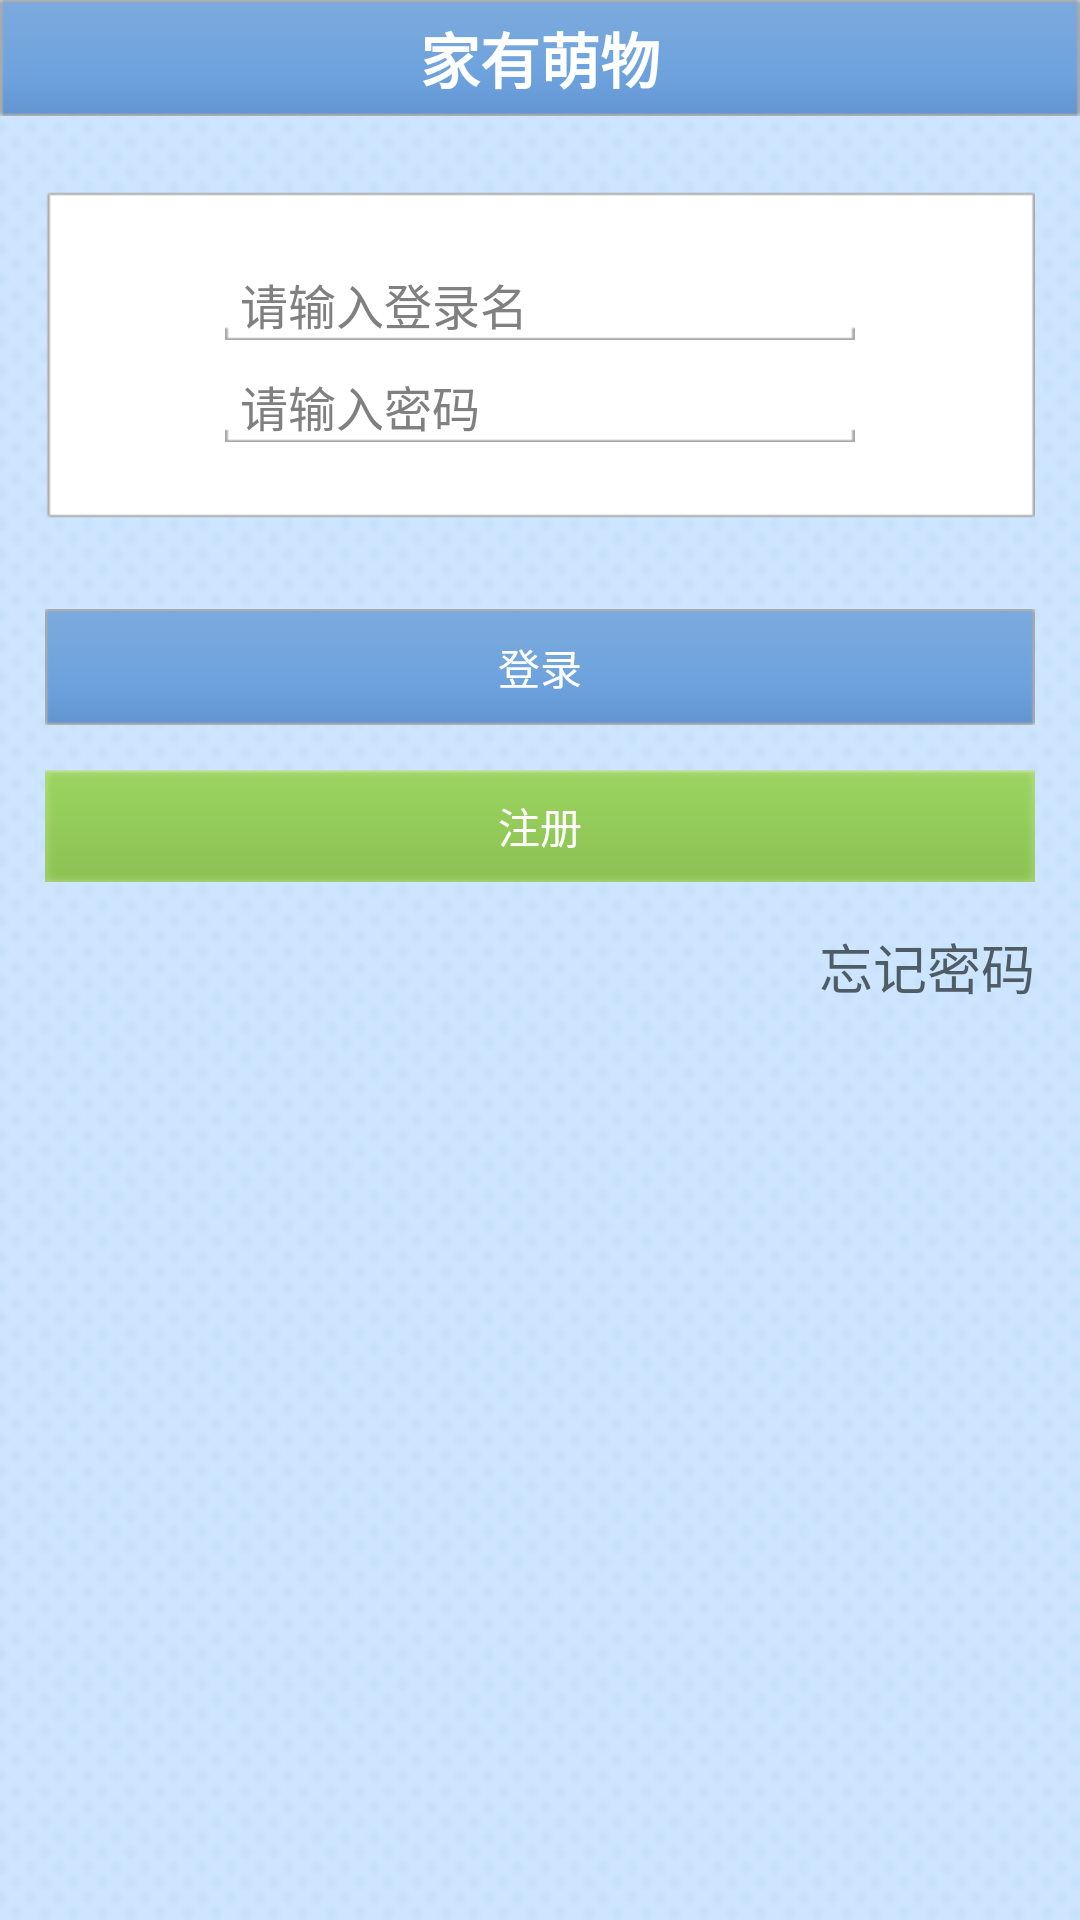

Here is an Android app screen rendered from its layout file. Give the layout XML and the strings, colors and styles it references.
<!-- AndroidManifest.xml: activity theme Theme.Start -->
<!-- res/layout/activity_login.xml -->
<?xml version="1.0" encoding="utf-8"?>
<LinearLayout xmlns:android="http://schemas.android.com/apk/res/android"
    android:layout_width="match_parent"
    android:layout_height="match_parent"
    android:background="@drawable/bg_loadmainbg"
    android:orientation="vertical" >

    <LinearLayout
        android:layout_width="fill_parent"
        android:layout_height="wrap_content"
        android:background="@drawable/btn_loading"
        android:gravity="center" >

        <TextView
            android:layout_width="wrap_content"
            android:layout_height="wrap_content"
            android:text="家有萌物"
            android:textColor="@android:color/white"
            android:textSize="20sp"
            android:textStyle="bold" />
    </LinearLayout>

    <LinearLayout
        android:id="@+id/namelayout"
        android:layout_width="fill_parent"
        android:layout_height="wrap_content"
        android:layout_gravity="center"
        android:layout_marginLeft="15dip"
        android:layout_marginRight="15dip"
        android:layout_marginTop="25dip"
        android:background="@drawable/bg_load_layout"
        android:gravity="center"
        android:orientation="vertical" >

        <EditText
            android:id="@+id/et_username"
            android:layout_width="fill_parent"
            android:layout_height="wrap_content"
            android:layout_marginLeft="60dip"
            android:layout_marginRight="60dip"
            android:layout_marginTop="0dip"
            android:background="@drawable/et_loadbg"
            android:hint="请输入登录名"
            android:paddingLeft="5dip"
            android:singleLine="true"
            android:textSize="16sp" />

        <EditText
            android:id="@+id/et_password"
            android:layout_width="fill_parent"
            android:layout_height="wrap_content"
            android:layout_marginLeft="60dip"
            android:layout_marginRight="60dip"
            android:layout_marginTop="10dip"
            android:background="@drawable/et_loadbg"
            android:hint="请输入密码"
            android:inputType="textPassword"
            android:paddingLeft="5dip"
            android:singleLine="true"
            android:textSize="16sp" />
    </LinearLayout>

    <LinearLayout
        android:id="@+id/linearLayout1"
        android:layout_width="fill_parent"
        android:layout_height="wrap_content"
        android:layout_marginTop="30dip" >

        <Button
            android:id="@+id/btn_loging"
            android:layout_width="fill_parent"
            android:layout_height="wrap_content"
            android:layout_marginLeft="15dip"
            android:layout_marginRight="15dip"
            android:background="@drawable/btn_loading"
            android:text="登录"
            android:textColor="@android:color/white" />
    </LinearLayout>

    <LinearLayout
        android:id="@+id/linearLayout2"
        android:layout_width="fill_parent"
        android:layout_height="wrap_content"
        android:layout_marginTop="15dip" >

        <Button
            android:id="@+id/btn_register"
            android:layout_width="fill_parent"
            android:layout_height="wrap_content"
            android:layout_marginLeft="15dip"
            android:layout_marginRight="15dip"
            android:background="@drawable/btn_register"
            android:text="注册"
            android:textColor="@android:color/white" />
    </LinearLayout>

    <TextView
        android:id="@+id/tv_retrievepwd"
        android:layout_width="fill_parent"
        android:layout_height="wrap_content"
        android:layout_marginRight="15dip"
        android:layout_marginTop="15dip"
        android:gravity="right"
        android:text="忘记密码"
        android:textColor="#4E5D65"
        android:textColorLink="@android:color/black"
        android:textSize="18sp" />

</LinearLayout>
<!-- resources referenced by this layout -->
<resources>
  <!-- drawable bg_load_layout: png bitmap (drawable-hdpi, 3310 bytes) -->
  <!-- drawable bg_loadmainbg: png bitmap (drawable-hdpi, 94929 bytes) -->
  <!-- drawable btn_loading: png bitmap (drawable-hdpi, 3108 bytes) -->
  <!-- drawable btn_register: png bitmap (drawable-hdpi, 3351 bytes) -->
  <!-- drawable et_loadbg: png bitmap (drawable-hdpi, 2898 bytes) -->
  <style name="Theme.Start" parent="android:Theme">
          <item name="android:windowBackground">@drawable/loading</item>
          <item name="android:windowNoTitle">true</item>
          <item name="android:windowFullscreen">false</item>
          <item name="android:windowContentOverlay">@null</item>
          <item name="android:animationDuration">1500</item>
      </style>
  <!-- drawable loading: jpg bitmap (drawable-hdpi, 148952 bytes) -->
</resources>
